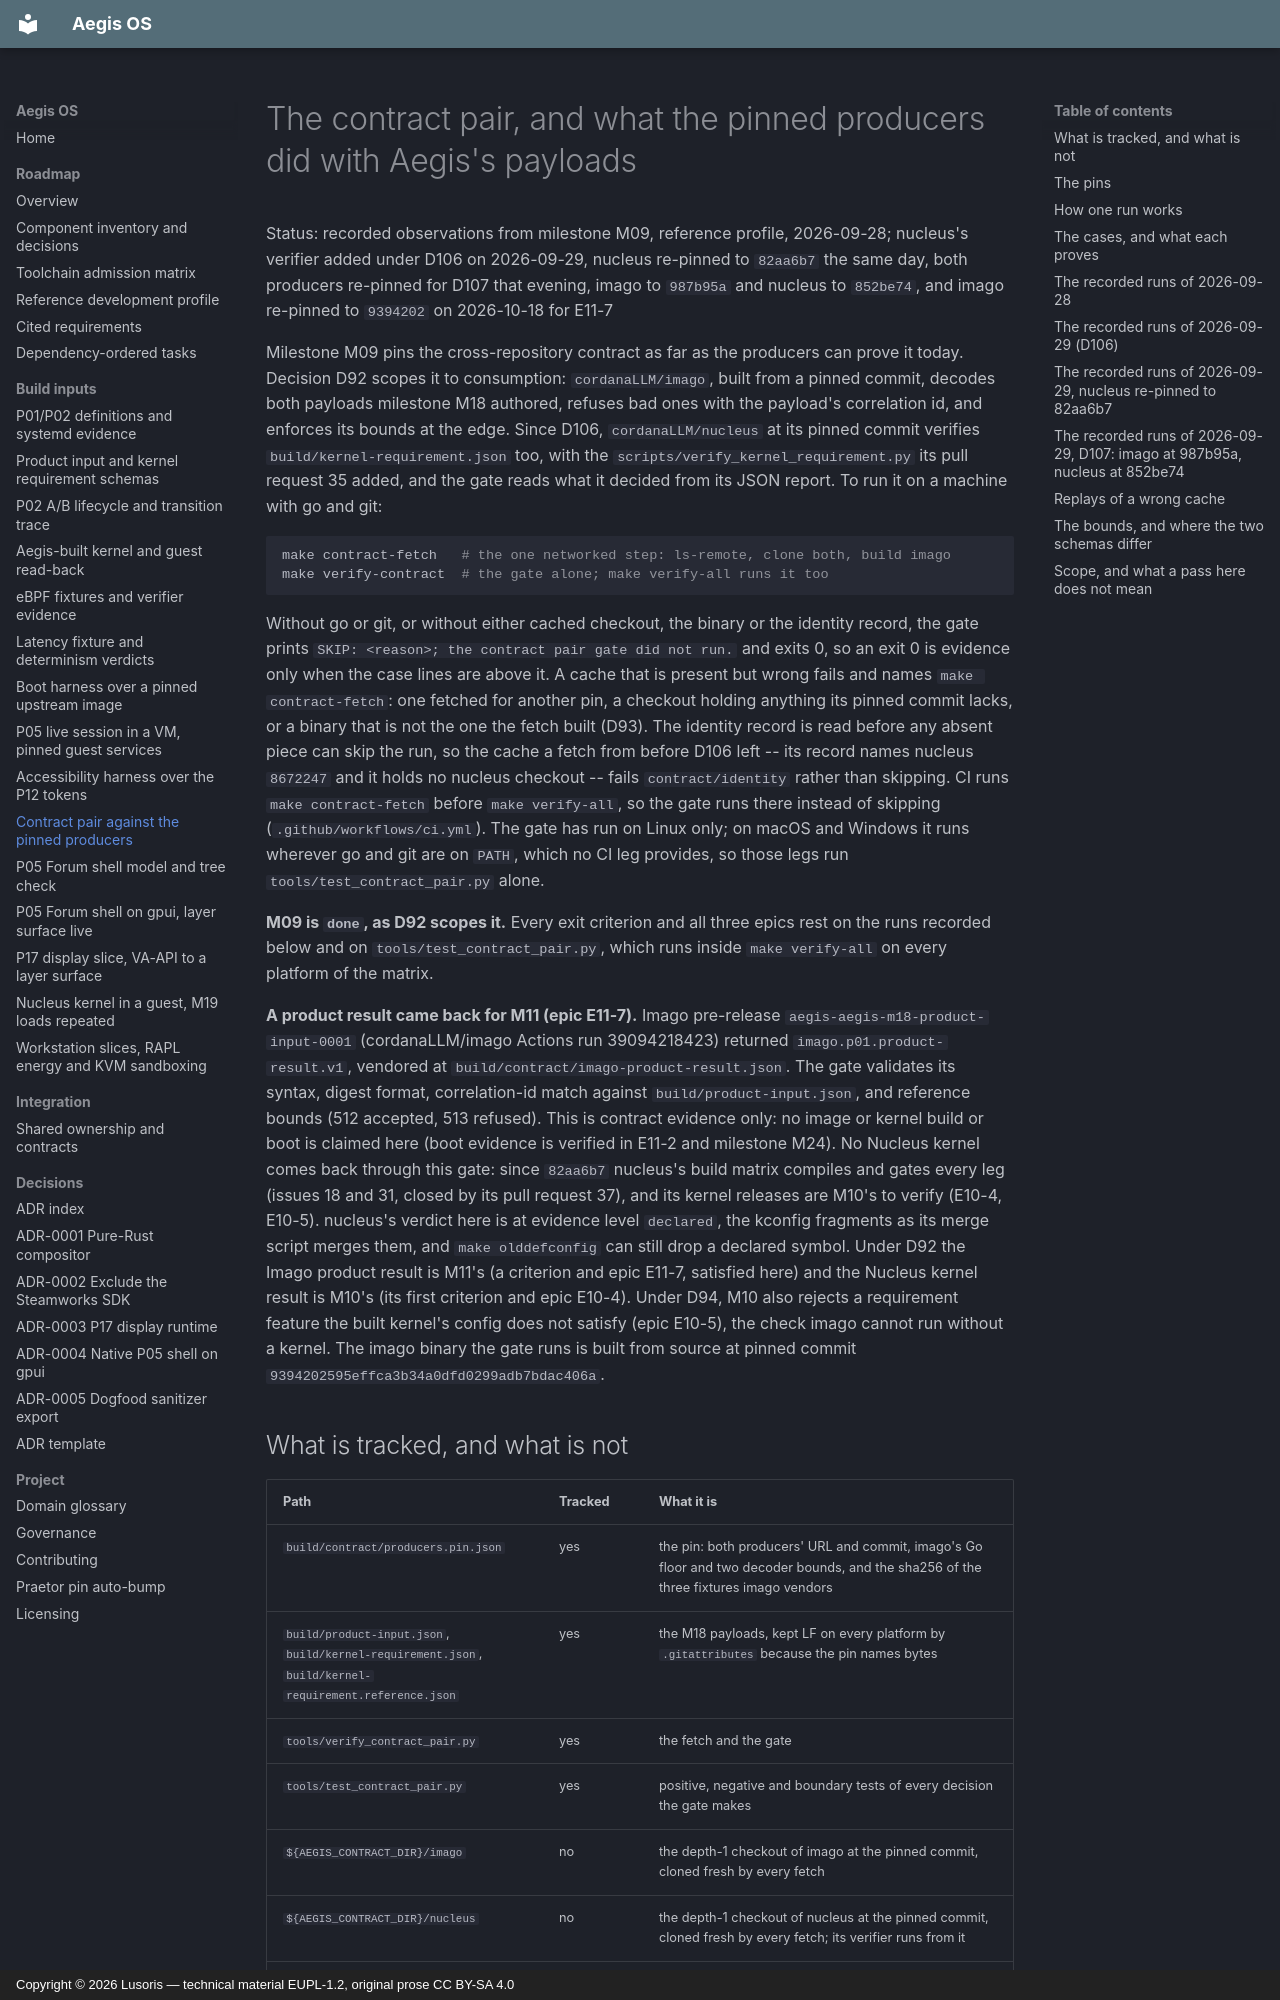

repository: cordanaLLM/Aegis-OS · page: build/contract-pair/index.html · generator: mkdocs · copyright: Copyright © 2026 Lusoris — technical material EUPL-1.2, original prose CC BY-SA 4.0

<!--
SPDX-FileCopyrightText: 2026 Lusoris <lusoris@proton.me>
SPDX-License-Identifier: CC-BY-SA-4.0
-->

# The contract pair, and what the pinned producers did with Aegis's payloads

Status: recorded observations from milestone M09, reference profile,
2026-09-28; nucleus's verifier added under D106 on 2026-09-29, nucleus
re-pinned to `82aa6b7` the same day, both producers re-pinned for D107 that
evening, imago to `987b95a` and nucleus to `852be74`, and imago re-pinned to
`9394202` on 2026-10-18 for E11-7

Milestone M09 pins the cross-repository contract as far as the producers can
prove it today. Decision D92 scopes it to consumption: `cordanaLLM/imago`, built
from a pinned commit, decodes both payloads milestone M18 authored, refuses bad
ones with the payload's correlation id, and enforces its bounds at the edge.
Since D106, `cordanaLLM/nucleus` at its pinned commit verifies
`build/kernel-requirement.json` too, with the
`scripts/verify_kernel_requirement.py` its pull request 35 added, and the gate
reads what it decided from its JSON report. To run it on a machine with go and
git:

```sh
make contract-fetch   # the one networked step: ls-remote, clone both, build imago
make verify-contract  # the gate alone; make verify-all runs it too
```

Without go or git, or without either cached checkout, the binary or the
identity record, the gate prints
`SKIP: <reason>; the contract pair gate did not run.` and exits 0, so an exit 0
is evidence only when the case lines are above it. A cache that is present but
wrong fails and names `make contract-fetch`: one fetched for another pin, a
checkout holding anything its pinned commit lacks, or a binary that is not the
one the fetch built (D93). The identity record is read before any absent piece
can skip the run, so the cache a fetch from before D106 left -- its record names
nucleus `8672247` and it holds no nucleus checkout -- fails `contract/identity`
rather than skipping. CI runs `make contract-fetch` before
`make verify-all`, so the gate runs there instead of skipping
(`.github/workflows/ci.yml`). The gate has run on Linux only; on macOS and
Windows it runs wherever go and git are on `PATH`, which no CI leg provides, so
those legs run `tools/test_contract_pair.py` alone.

**M09 is `done`, as D92 scopes it.** Every exit criterion and all three epics
rest on the runs recorded below and on `tools/test_contract_pair.py`, which runs
inside `make verify-all` on every platform of the matrix.

**A product result came back for M11 (epic E11-7).** Imago pre-release
`aegis-aegis-m18-product-input-0001` (cordanaLLM/imago Actions run 39094218423)
returned `imago.p01.product-result.v1`, vendored at
`build/contract/imago-product-result.json`. The gate validates its syntax,
digest format, correlation-id match against `build/product-input.json`, and
reference bounds (512 accepted, 513 refused). This is contract evidence only:
no image or kernel build or boot is claimed here (boot evidence is verified in
E11-2 and milestone M24). No Nucleus kernel comes back through this gate:
since `82aa6b7` nucleus's build matrix compiles and gates every leg (issues 18
and 31, closed by its pull request 37), and its kernel releases are M10's to
verify (E10-4, E10-5). nucleus's verdict here is at evidence level `declared`,
the kconfig fragments as its merge script merges them, and `make olddefconfig`
can still drop a declared symbol. Under D92 the Imago product result is M11's
(a criterion and epic E11-7, satisfied here) and the Nucleus kernel result is
M10's (its first criterion and epic E10-4). Under D94, M10 also rejects a
requirement feature the built kernel's config does not satisfy (epic E10-5), the
check imago cannot run without a kernel. The imago binary the gate runs is
built from source at pinned commit `9394202595effca3b34a0dfd0299adb7bdac406a`.
